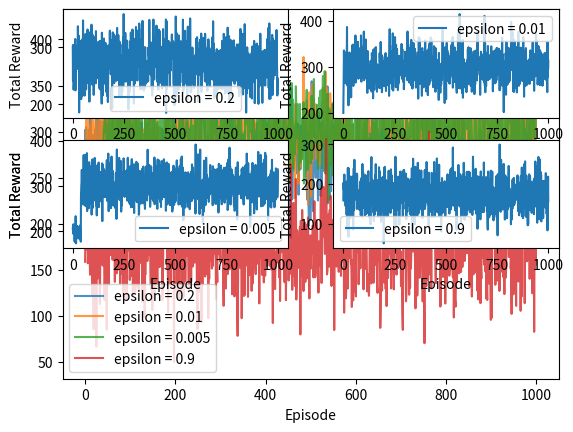

Write the Python code that produced this figure.
import numpy as np
import matplotlib.pyplot as plt



def gaussian_reward(mean=2, variance=1):
    return np.random.normal(loc=mean, scale=np.sqrt(variance))

def fair_coin_toss():
    return 5 if np.random.rand() < 0.5 else -6

def poisson_reward(lam=2):
    return np.random.poisson(lam=lam)

def exponential_reward(scale=3):
    return np.random.exponential(scale=scale)

def crazy_button():
    reward_functions = [gaussian_reward, fair_coin_toss, poisson_reward, exponential_reward]
    selected_function = np.random.choice(reward_functions)
    return selected_function()



def sub_plot_results(rewards_list, epsilons):
    #plot all the rewards for each epsilon value as sub plots
    for rewards, epsilon in zip(rewards_list, epsilons):
        
        plt.subplot((len(epsilons)//2)+1, 2, epsilons.index(epsilon) + 1)
        plt.plot(rewards, label=f'epsilon = {epsilon}', )
        plt.xlabel('Episode')
        plt.ylabel('Total Reward')
        plt.legend()
    plt.show()



def plot_results(rewards_list, epsilons):
    #plot all the rewards for each epsilon value
    for rewards, epsilon in zip(rewards_list, epsilons):
        
        plt.plot(rewards, label=f'epsilon = {epsilon}',alpha=0.8 )
        plt.xlabel('Episode')
        plt.ylabel('Total Reward')
        plt.legend()
    plt.show()



def pull(arm):
        if arm == 0:
            return gaussian_reward()
        elif arm == 1:
            return fair_coin_toss()
        elif arm == 2:
            return poisson_reward()
        elif arm == 3:
            return exponential_reward()
        elif arm == 4:
            return crazy_button()
    
#----------------------------------------------main code------------------------------------------------------------

n_episodes = 1000
episode_length = 100
epsilons = [0.2, 0.01,0.005,0.9]
rewards_list = []#list to store the rewards for each epsilon value



for epsilon in epsilons:
    
    n_arms = 5
    q_values = np.zeros(n_arms)  # Estimated action values
    action_counts = np.zeros(n_arms)#(denominator value in the formula for updating q values)
    def select_action():
        if np.random.rand() < epsilon:
            return np.random.choice(len(q_values))
        else:
            
            return np.argmax(q_values)

    def update_q_values(arm, reward):
        action_counts[arm] += 1
        q_values[arm] += (reward - q_values[arm]) / action_counts[arm]
    
    
    rewards = np.zeros(n_episodes)
    

    for episode in range(n_episodes):
        total_reward = 0
        for step in range(episode_length):#for each step in the episode(100 steps)
           #select a random action
            action = select_action()
            #do the action get the reward
            reward = pull(action)
            #update the q values
            update_q_values(action, reward)
            #calculate the total reward
            total_reward += reward
        #store the total reward for the episode   
        rewards[episode] = total_reward
    #store the rewards for each epsilon value
    print(action_counts, q_values, rewards)
    rewards_list.append(rewards)


plot_results(rewards_list, epsilons)
sub_plot_results(rewards_list, epsilons)